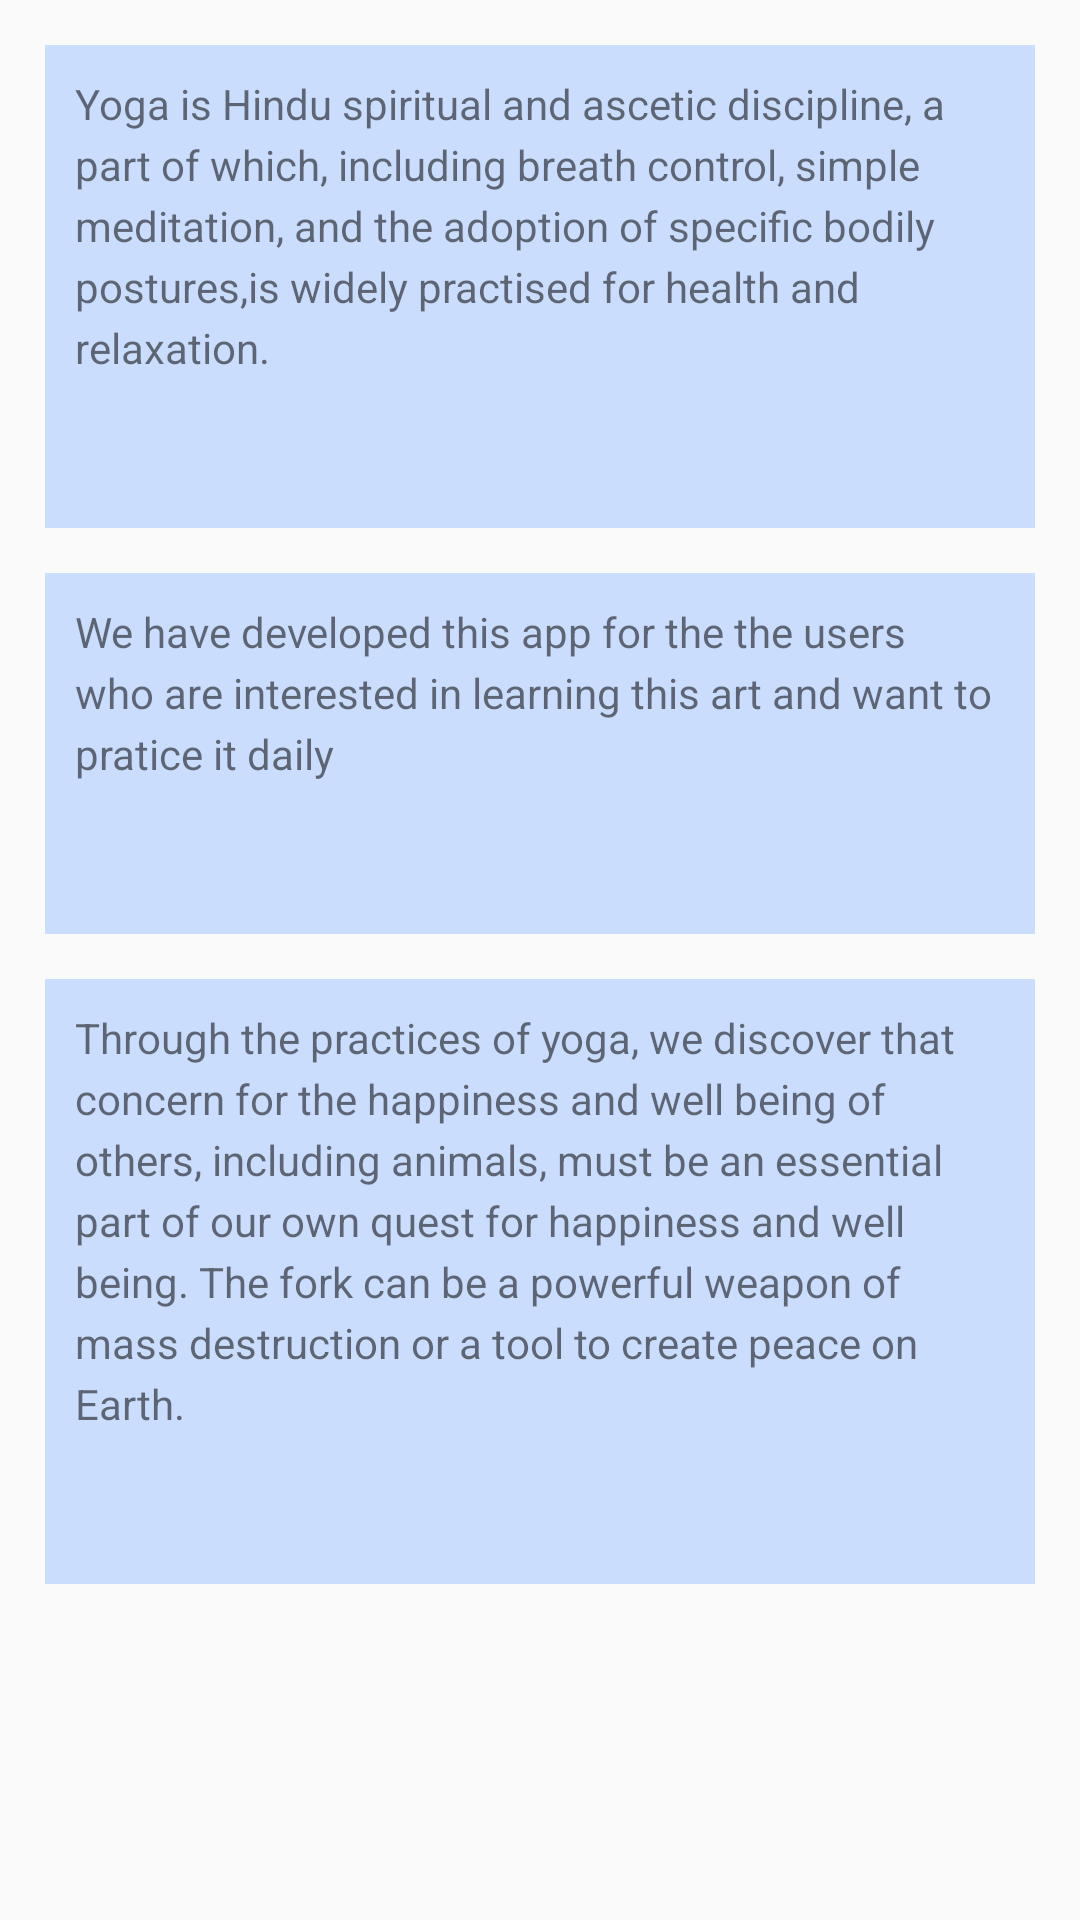

Reconstruct the res/layout file that produces this screen, plus the resources it refers to.
<!-- AndroidManifest.xml: application theme AppTheme -->
<!-- res/layout/about__us.xml -->
<?xml version="1.0" encoding="utf-8"?>
<LinearLayout xmlns:android="http://schemas.android.com/apk/res/android"
    xmlns:app="http://schemas.android.com/apk/res-auto"
    xmlns:tools="http://schemas.android.com/tools"
    android:layout_width="match_parent"
    android:layout_height="match_parent"
    tools:context="gym.minorproject.com.gym.activities.AboutUs"
    android:orientation="vertical"
    android:background="@drawable/about_usbg"
    >


        <TextView
            android:layout_width="match_parent"
            android:layout_height="wrap_content"
            android:text="@string/yoga_intro"
            android:lineSpacingExtra="4sp"
            android:layout_marginLeft="15dp"
            android:layout_marginRight="15dp"
            android:layout_marginTop="15dp"
            android:padding="10dp"
            android:background="@color/ta"/>
        <TextView
            android:layout_width="match_parent"
            android:layout_height="wrap_content"
            android:text="@string/about_us"
            android:lineSpacingExtra="4sp"
            android:layout_marginLeft="15dp"
            android:layout_marginRight="15dp"
            android:layout_marginTop="15dp"
            android:padding="10dp"
            android:background="@color/ta"/>
        <TextView
            android:layout_width="match_parent"
            android:layout_height="wrap_content"
            android:text="@string/quote2"
            android:lineSpacingExtra="4sp"
            android:layout_marginLeft="15dp"
            android:layout_marginRight="15dp"
            android:layout_marginTop="15dp"
            android:padding="10dp"
            android:background="@color/ta"/>

    </LinearLayout>
<!-- resources referenced by this layout -->
<resources>
  <color name="ta">#b5b7d2ff</color>
  <string name="about_us">
          "We have developed this app for the the users who are interested in learning this art and want to pratice it daily\n\n"
      </string>
  <string name="quote2">
          "Through the practices of yoga, we discover that concern for the happiness and well being of others, including animals, must be an essential part of our own quest for happiness and well being. The fork can be a powerful weapon of mass destruction or a tool to create peace on Earth.\n\n"
      </string>
  <string name="yoga_intro">
          "Yoga is Hindu spiritual and ascetic discipline, a part of which, including breath control, simple meditation, and the adoption of specific bodily postures,is widely practised for health and relaxation.\n\n"
      </string>
  <style name="AppTheme" parent="Theme.AppCompat.Light.DarkActionBar">
          
          <item name="colorPrimary">@color/colorPrimary</item>
          <item name="colorPrimaryDark">@color/colorPrimaryDark</item>
          <item name="colorAccent">@color/colorAccent</item>
      </style>
  <color name="colorPrimary">#607D8B</color>
  <color name="colorPrimaryDark">#203358</color>
  <color name="colorAccent">#4527df</color>
</resources>
